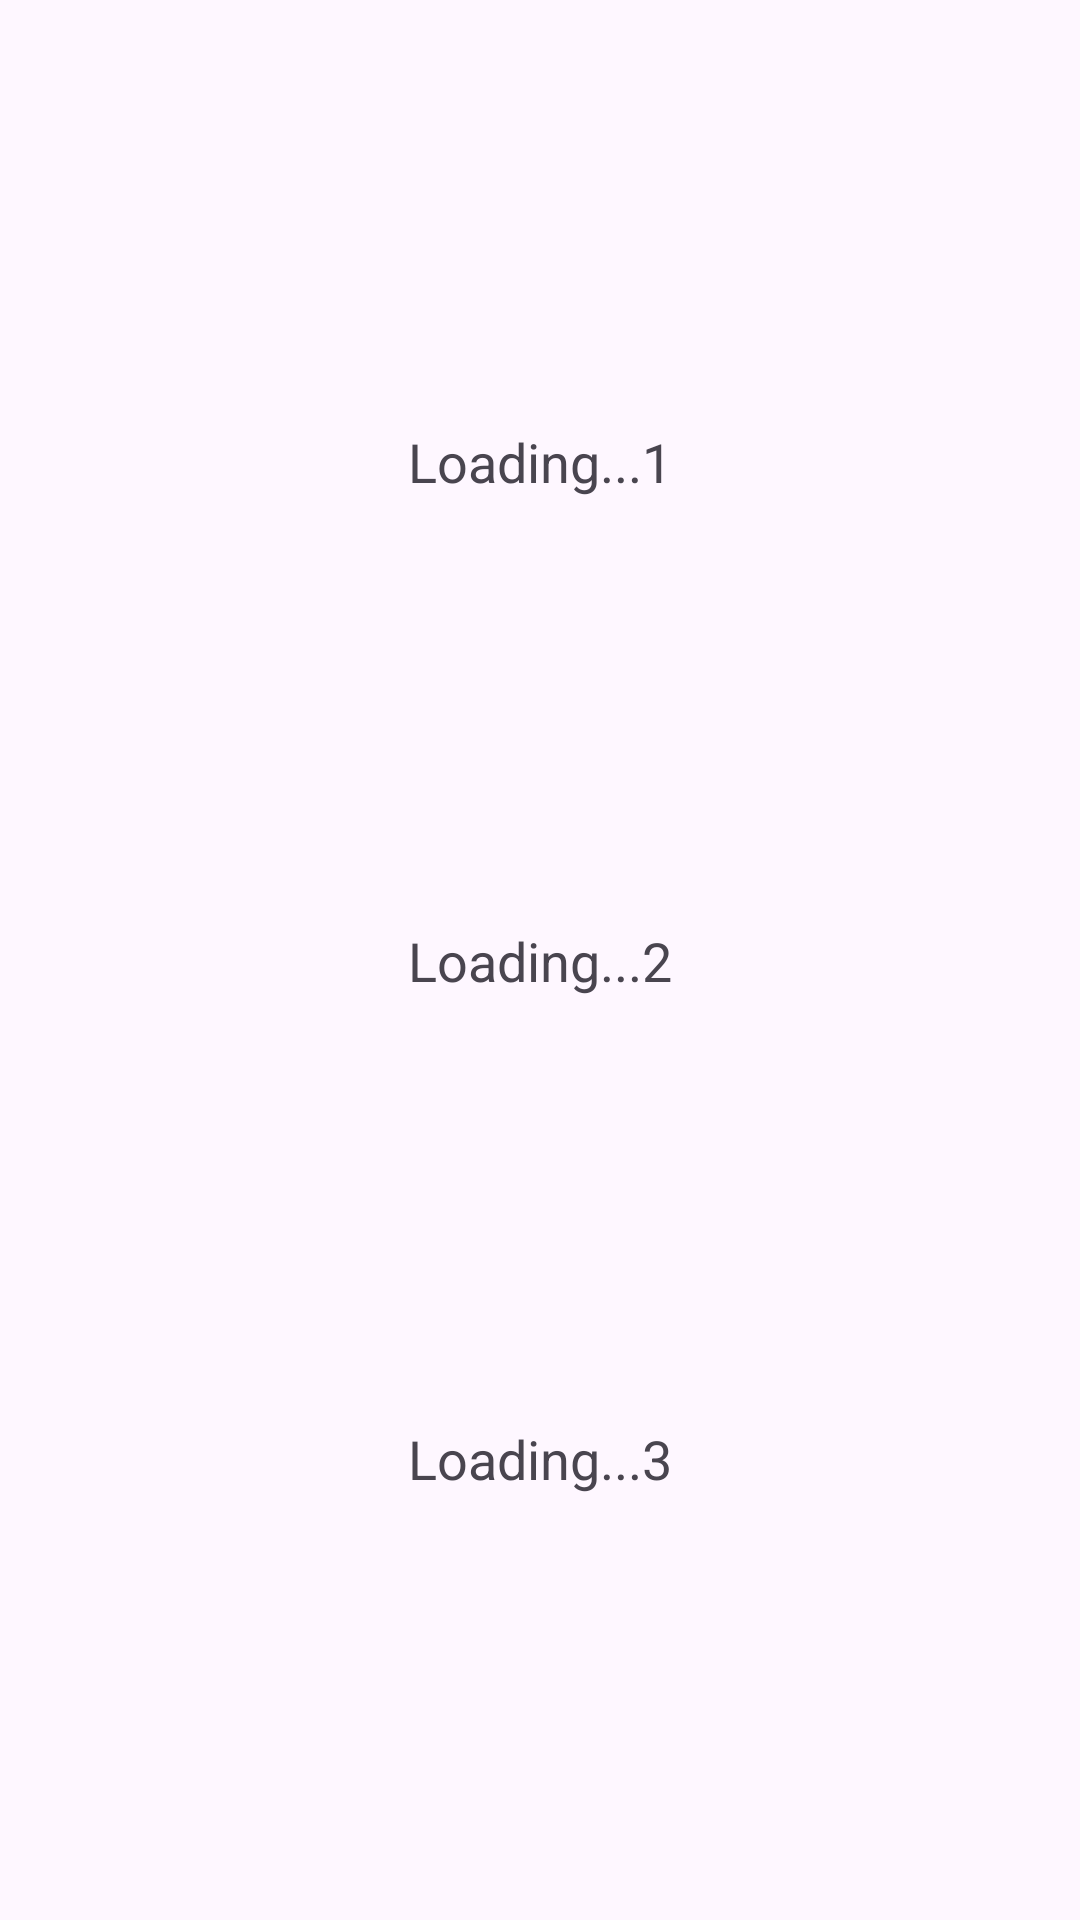

Android layout source for this screen:
<!-- AndroidManifest.xml: application theme Theme.TestProguard -->
<!-- res/layout/activity_second.xml -->
<?xml version="1.0" encoding="utf-8"?>
<androidx.constraintlayout.widget.ConstraintLayout xmlns:android="http://schemas.android.com/apk/res/android"
    xmlns:app="http://schemas.android.com/apk/res-auto"
    xmlns:tools="http://schemas.android.com/tools"
    android:layout_width="match_parent"
    android:layout_height="match_parent"
    tools:context=".SecondActivity">

    <TextView
        android:id="@+id/result_text_second"
        android:layout_width="wrap_content"
        android:layout_height="wrap_content"
        android:text="Loading...1"
        android:textSize="18sp"
        app:layout_constraintBottom_toTopOf="@id/result_text_second_gson_src"
        app:layout_constraintLeft_toLeftOf="parent"
        app:layout_constraintRight_toRightOf="parent"
        app:layout_constraintTop_toTopOf="parent" />

    <TextView
        android:id="@+id/result_text_second_gson_src"
        android:layout_width="wrap_content"
        android:layout_height="wrap_content"
        android:text="Loading...2"
        android:textSize="18sp"
        app:layout_constraintBottom_toTopOf="@id/result_text_second_gson"
        app:layout_constraintLeft_toLeftOf="parent"
        app:layout_constraintRight_toRightOf="parent"
        app:layout_constraintTop_toBottomOf="@id/result_text_second" />

    <TextView
        android:id="@+id/result_text_second_gson"
        android:layout_width="wrap_content"
        android:layout_height="wrap_content"
        android:text="Loading...3"
        android:textSize="18sp"
        app:layout_constraintBottom_toBottomOf="parent"
        app:layout_constraintLeft_toLeftOf="parent"
        app:layout_constraintRight_toRightOf="parent"
        app:layout_constraintTop_toBottomOf="@id/result_text_second_gson_src" />
</androidx.constraintlayout.widget.ConstraintLayout>
<!-- resources referenced by this layout -->
<resources>
  <style name="Theme.TestProguard" parent="Base.Theme.TestProguard" />
  <style name="Base.Theme.TestProguard" parent="Theme.Material3.DayNight.NoActionBar">
          
          
      </style>
</resources>
